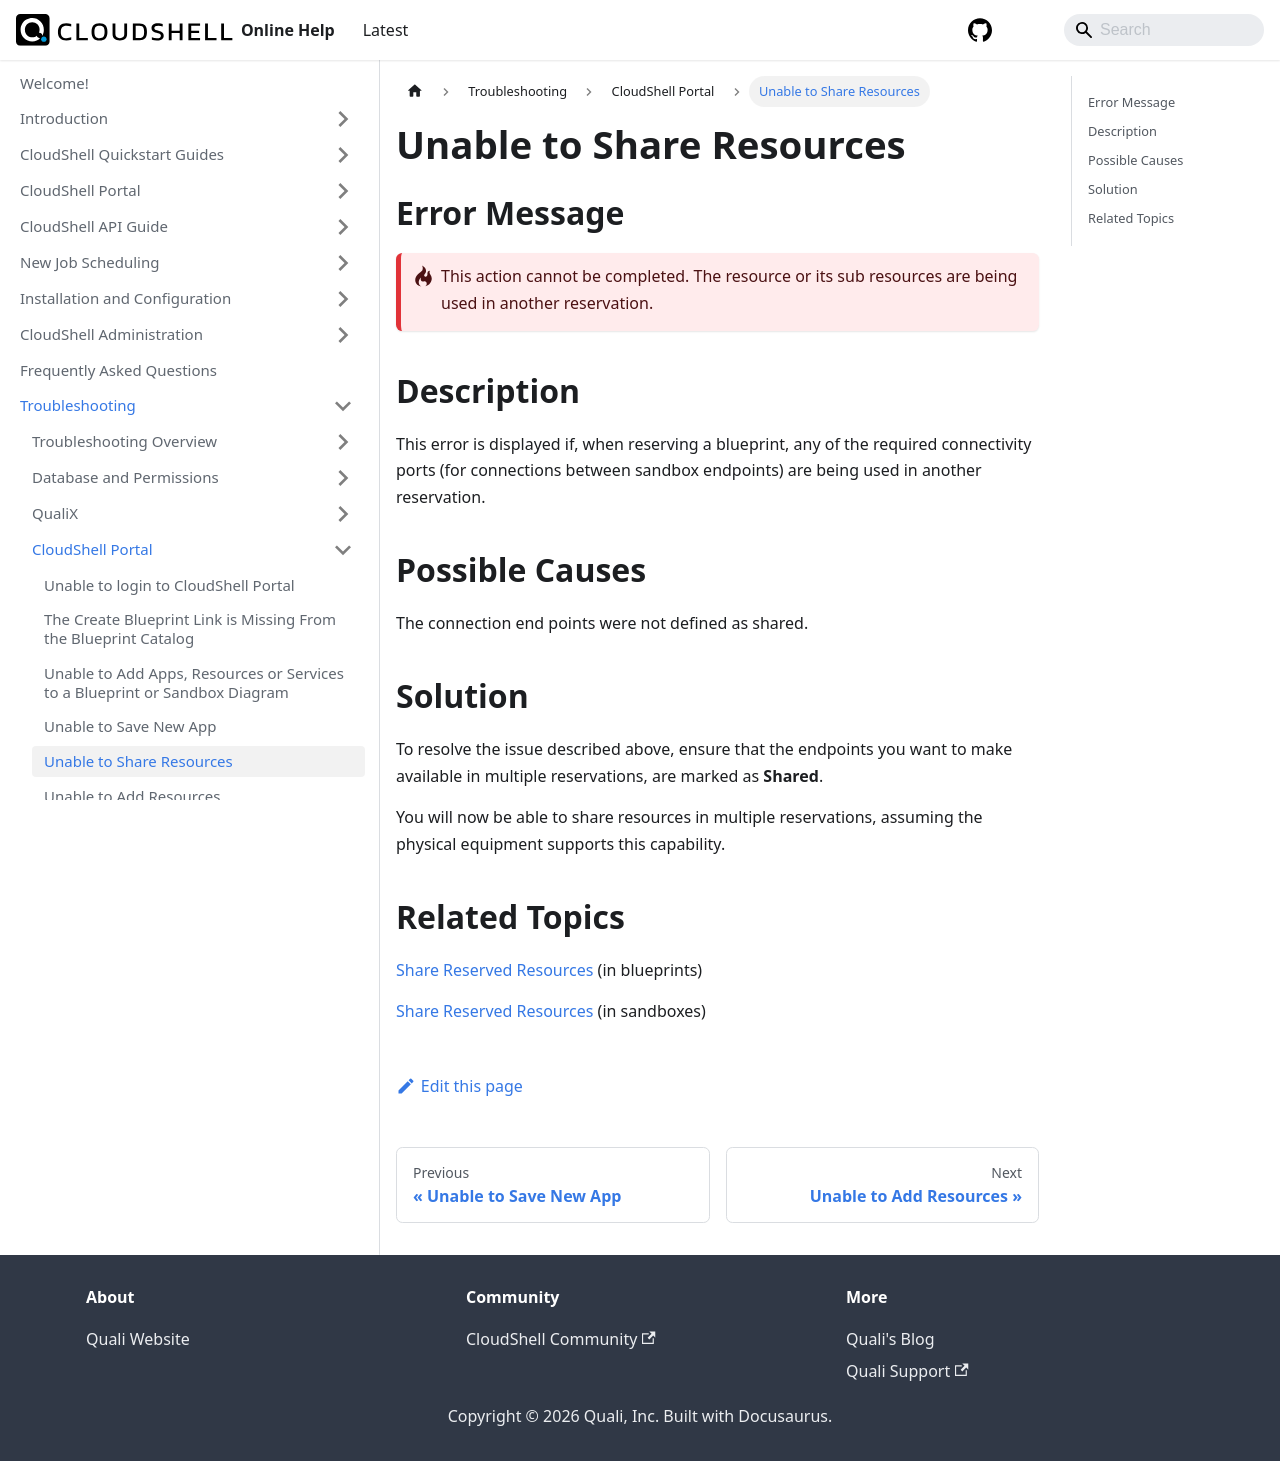

repository: QualiSystems/cloudshell-help · page: troubleshooting/cloudshell-portal/unable-to-share-resources.html · generator: docusaurus

---
sidebar_position: 6
---

# Unable to Share Resources

## Error Message

:::danger-one-line
This action cannot be completed. The resource or its sub resources are being used in another reservation.
:::

## Description

This error is displayed if, when reserving a blueprint, any of the required connectivity ports (for connections between sandbox endpoints) are being used in another reservation.

## Possible Causes

The connection end points were not defined as shared.

## Solution

To resolve the issue described above, ensure that the endpoints you want to make available in multiple reservations, are marked as **Shared**.

You will now be able to share resources in multiple reservations, assuming the physical equipment supports this capability.

## Related Topics

[Share Reserved Resources](../../portal/blueprints/creating-blueprints/resources/share-reserved-resources.md) (in blueprints)

[Share Reserved Resources](../../portal/sandboxes/sandbox-workspace/resources/share-reserved-resources.md) (in sandboxes)
